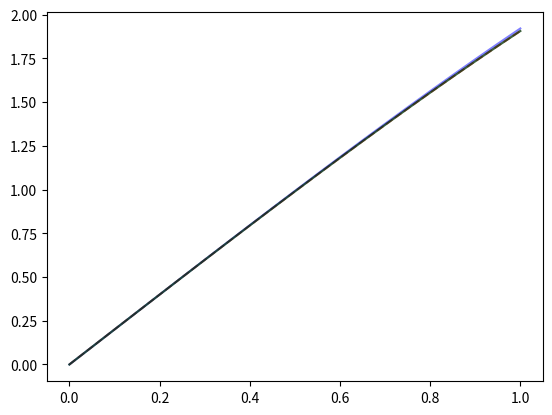
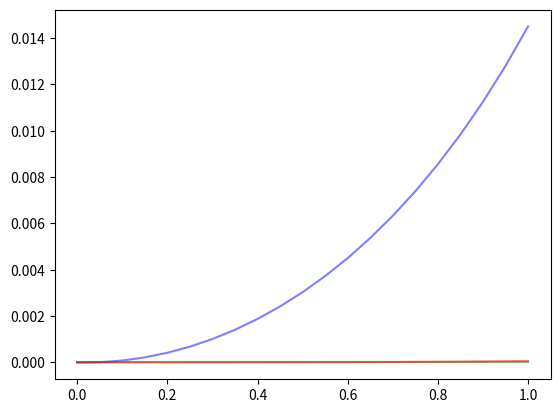
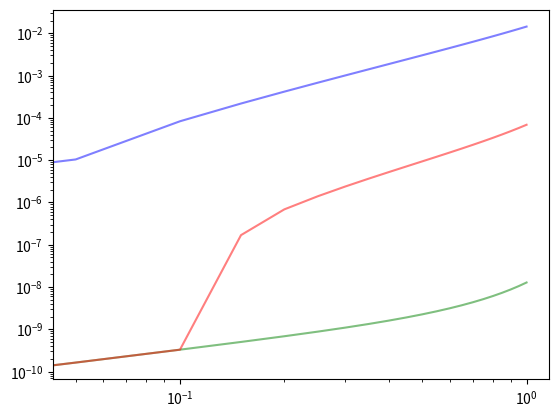
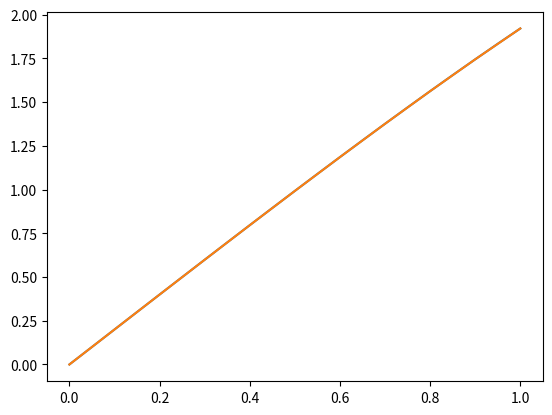
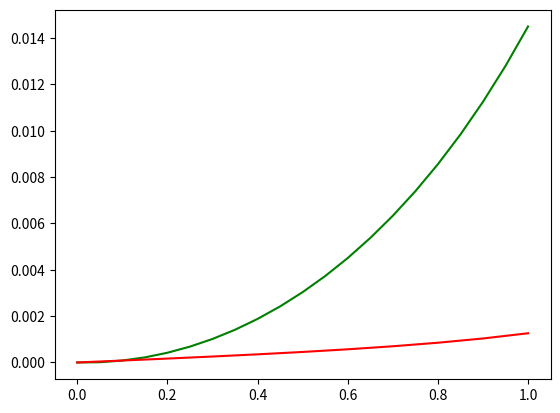
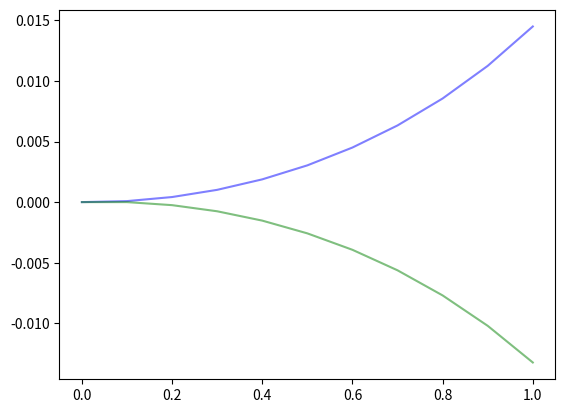
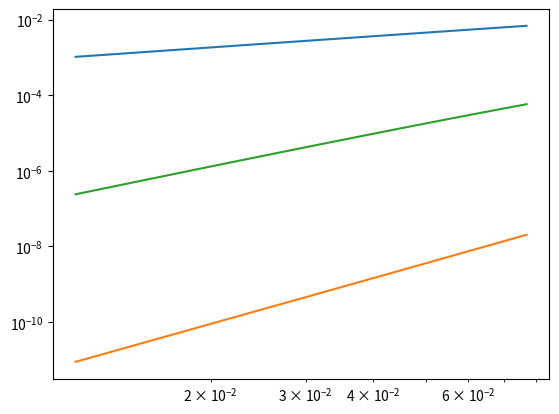

These charts were generated, in order, by the following Python code:
import numpy as np
import matplotlib.pyplot as plt
import pandas as pd

# u" + au'+ bu + c = 0
a = lambda x: -x / (4 - x ** 2)
b = lambda x: 1 / (4 - x ** 2)
c = lambda x: 2 * x / (4 - x ** 2)
u0 = 0
u1 = 2
func = lambda x: x + 2 * (1 - x ** 2 / 4) ** 0.5 * np.arcsin(x / 2)
f = lambda x, u0, u1: - (a(x) * u1 + b(x) * u0 + c(x))
h = 0.05
x = np.arange(0, 1.01, h)


def Euler(f, h, u0, u1, x):
    y0 = [u0]
    y1 = [u1]
    for i in range(1, len(x)):
        u1, u0 = u1 + h * f(x[i - 1], u0, u1), u0 + u1 * h
        y0.append(u0)
        y1.append(u1)
    return y0, y1


def RungeKutta(f, h, u0, u1, x):
    y0 = [u0]
    y1 = [u1]
    for i in range(1, len(x)):
        k1 = u1
        q1 = f(x[i - 1], u0, u1)
        k2 = u1 + q1 * h / 2
        q2 = f(x[i - 1] + h / 2, u0 + h / 2 * k1, u1 + h / 2 * q1)
        k3 = u1 + q2 * h / 2
        q3 = f(x[i - 1] + h / 2, u0 + h / 2 * k2, u1 + h / 2 * q2)
        k4 = u1 + q3 * h
        q4 = f(x[i - 1] + h, u0 + k3 * h, u1 + q3 * h)
        u1, u0 = u1 + h / 6 * (q1 + 2 * q2 + 2 * q3 + q4), u0 + h / 6 * (k1 + 2 * k2 + 2 * k3 + k4)
        y0.append(u0)
        y1.append(u1)
    return y0, y1


def Adams(f, h, u0, u1, x):
    y0, y1 = RungeKutta(f, h, u0, u1, x[:3])
    for i in range(2, len(x) - 1):
        aa = y0[i] + h * (23 * y1[i] - 16 * y1[i - 1] + 5 * y1[i - 2]) / 12
        bb = y1[i] + h * (
                23 * f(x[i], y0[i], y1[i]) - 16 * f(x[i - 1], y0[i - 1], y1[i - 1]) + 5 * f(x[i - 2], y0[i - 2],
                                                                                            y1[i - 2])) / 12
        y0.append(aa)
        # дорогой кошька я тебя люблю чего грустишь ??????((((((
        y1.append(bb)
    return y0, y1


def Error(x, y, cy):
    res = []
    func = cy
    for i in range(len(x)):
        res.append(abs(y(x[i]) - func[i]))
    return res


def massError(f, u0, u1, n, y, cy):
    res = []
    for i in range(3, n):
        x = np.arange(0, 1.001, 1 / i)
        res.append(np.mean(Error(x, y, cy(f, 1 / i, u0, u1, x)[0])))
    return list(map(lambda x: 1 / x, range(3, n))), res


plt.figure("Графики полученных функций")
plt.plot(x, func(x), "r--", alpha=0.5)
plt.plot(x, Euler(f, h, u0, u1, x)[0], "b", alpha=0.5)
plt.plot(x, RungeKutta(f, h, u0, u1, x)[0], "g", alpha=0.5)
plt.plot(x, Adams(f, h, u0, u1, x)[0], "k", alpha=0.5)

f1 = Error(x, func, Euler(f, h, u0, u1, x)[0])
f2 = Error(x, func, RungeKutta(f, h, u0, u1, x)[0])
f3 = Error(x, func, Adams(f, h, u0, u1, x)[0])

plt.figure("Графики погрешностей расчитанных функций")
plt.plot(x, f1, "b", alpha=0.5)
plt.plot(x, f2, "g", alpha=0.5)
plt.plot(x, f3, "r", alpha=0.5)

plt.figure("Графики логарифмических погрешностей расчитанных функций")
plt.plot(x, f1, "b", alpha=0.5)
plt.plot(x, f2, "g", alpha=0.5)
plt.plot(x, f3, "r", alpha=0.5)
plt.xscale("log")
plt.yscale("log")

xpol = np.arange(0, 1.01, h * 2)
f1 = Euler(f, h, u0, u1, x)[0]
f2 = Euler(f, h * 2, u0, u1, xpol)[0]
R1 = [abs(func(xpol[i]) - f1[i * 2]) for i in range(len(f2))]  # считаем разницу в каждой точке
R2 = [(f1[i * 2] - f2[i]) / (2 ** 1 - 1) for i in range(len(f2))]  # считаем с помощью h, 2h


def TheCoolerEuler(f2, R2):
    for i in range(len(f2)):
        f2[i] += R2[i]
    return f2
plt.figure("Поправка Ричардсона")
plt.plot(x, f1)
plt.plot(xpol, TheCoolerEuler(f2, R2))
plt.figure("Поправка Ричардсона, погрешность")
plt.plot(x, Error(x, func, f1), "g")
plt.plot(xpol, Error(xpol, func, TheCoolerEuler(f2, R2)), "r")


df = pd.DataFrame(list(zip(R1, R2)), columns=["Вычислить напрямую", 'Два раза воспользоваться методом Рунге'])
print(df, "\n")
plt.figure("Графики методов Рунге")
plt.plot(xpol, R1, "b", alpha=0.5)
plt.plot(xpol, R2, "g", alpha=0.5)

n = 100
plt.figure("Графики логарифмических прямых")
x = massError(f, u0, u1, n, func, Euler)[0][10:-10]
f1 = massError(f, u0, u1, n, func, Euler)[1][10:-10]
f2 = massError(f, u0, u1, n, func, RungeKutta)[1][10:-10]
f3 = massError(f, u0, u1, n, func, Adams)[1][10:-10]
plt.plot(x, f1)
plt.plot(x, f2)
plt.plot(x, f3)
plt.xscale("log")
plt.yscale("log")

print("Точность метода Эйлера:", (np.log(f1[-20]) - np.log(f1[20])) / (np.log(x[-20]) - np.log(x[20])))
print("Точность метода Рунге-Кутта:", (np.log(f2[-20]) - np.log(f2[20])) / (np.log(x[-20]) - np.log(x[20])))
print("Точность метода Адамса:", (np.log(f3[-20]) - np.log(f3[20])) / (np.log(x[-20]) - np.log(x[20])))

plt.show()
